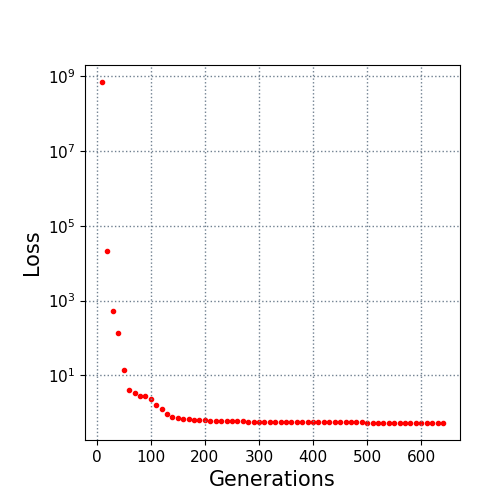

Source data for this figure (header and first rows):
10.0, 700000000.0
20.0, 21842
30.0, 539.7
40.0, 134.8
50.0, 14.35
60.0, 4.199
70.0, 3.382
80.0, 2.857
90.0, 2.841
100.0, 2.318
110.0, 1.629
120.0, 1.285
130.0, 0.9323
140.0, 0.761
150.0, 0.7155
160.0, 0.6831
170.0, 0.6657
180.0, 0.6466
190.0, 0.6407
200.0, 0.6368
210.0, 0.6189
220.0, 0.6117
230.0, 0.6087
240.0, 0.6062
250.0, 0.6006
260.0, 0.5942
270.0, 0.593
280.0, 0.5861
290.0, 0.5801
300.0, 0.5763
310.0, 0.5729
320.0, 0.5729
330.0, 0.5686
340.0, 0.5673
350.0, 0.5639
360.0, 0.5639
370.0, 0.5628
380.0, 0.5615
390.0, 0.5615
400.0, 0.5611
410.0, 0.559
420.0, 0.5586
430.0, 0.5586
440.0, 0.5574
450.0, 0.5569
460.0, 0.5566
470.0, 0.5529
480.0, 0.5525
490.0, 0.5525
500.0, 0.5505
510.0, 0.5505
520.0, 0.5485
530.0, 0.5459
540.0, 0.5455
550.0, 0.5415
560.0, 0.5415
570.0, 0.5381
580.0, 0.5381
590.0, 0.5381
600.0, 0.5381
610.0, 0.5381
... 3 more rows
